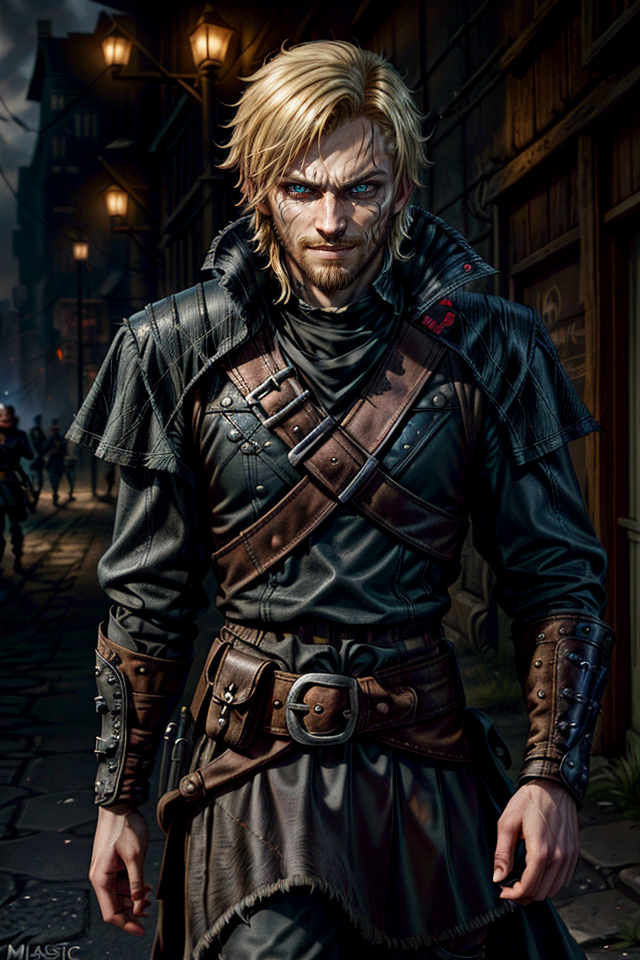
Generation parameters embedded in this image by AUTOMATIC1111 Stable Diffusion web UI or a fork of it (Forge, ...) (PNG 'parameters' text chunk):
strong jawline, Kelsier, Male, Misborn,  smiling,Rebel Leader, blonde hair,smiling, smirking, Confident Posture, character design, concept art, Charismatic Stance, Resilient, Determined, Smirking Expression, Sharp Features, Cunning Eyes, Lurking Shadows, Torn Cloak, Urban Fantasy Setting, Master Thief, Rebel Crest, Revolutionary Leader, Piercing Gaze, Street-Smart, Heroic Outlaw, Epic Fantasy, Sly Smile, Defiant, Mastermind, Resolute, Urban Rogue,  <lora:more_details:1> ,<lora:epi_noiseoffset2:2>
Negative prompt: nude,nsfw, mature, muscles
Steps: 50, Sampler: DPM++ 2M SDE Karras, CFG scale: 7, Seed: 1820814273, Size: 640x960, Model hash: 8c4042921a, Model: aZovyaRPGArtistTools_v3VAE, VAE hash: 735e4c3a44, VAE: vae-ft-mse-840000-ema-pruned.safetensors, ADetailer model: face_yolov8n.pt, ADetailer confidence: 0.3, ADetailer dilate erode: 4, ADetailer mask blur: 4, ADetailer denoising strength: 0.4, ADetailer inpaint only masked: True, ADetailer inpaint padding: 32, ADetailer version: 24.1.1, Lora hashes: "more_details: 3b8aa1d351ef, epi_noiseoffset2: d1131f7207d6", Version: 1.7.0